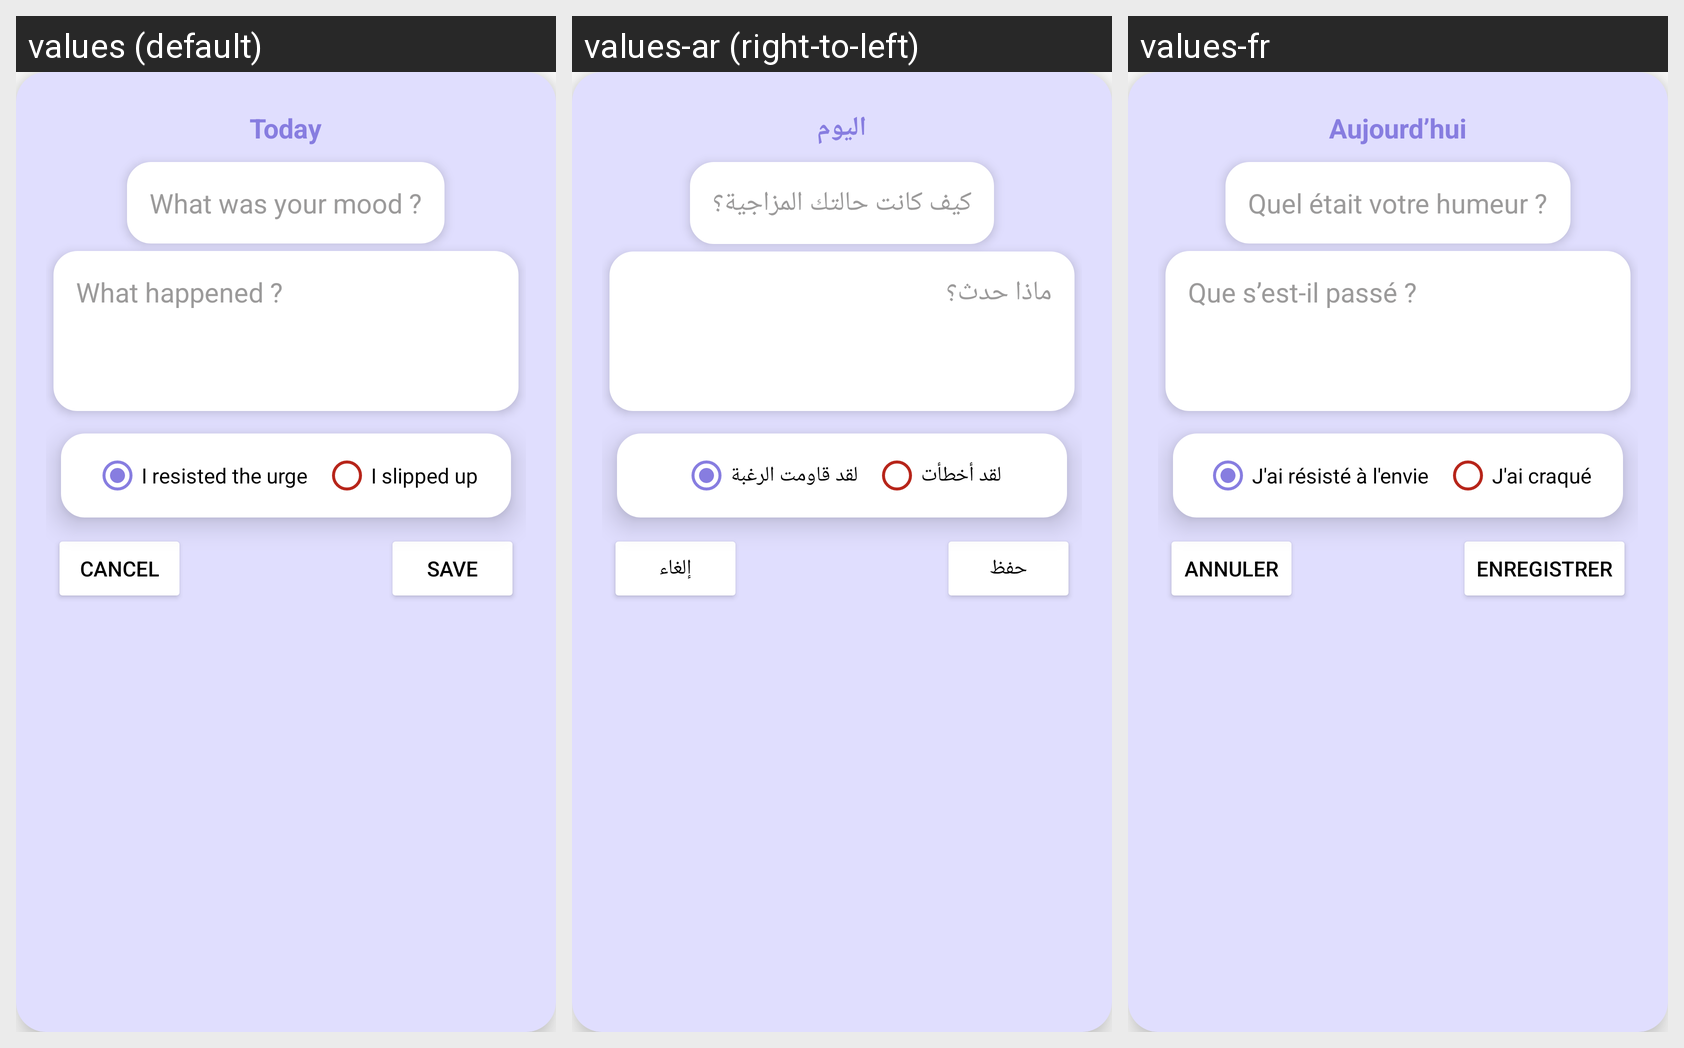

This grid shows one Android layout under several languages. Give, for every string resource on the screen, its name, the default text and each shown locale's text.
Android screen res/layout/log_day.xml rendered under 3 locales, left to right: values (default), values-ar (right-to-left), values-fr. Device: Nexus 5 (rendered at 1080×1920; each locale shown at half size, 540×960, under a caption strip naming it); theme Theme.NewStep.
Strings drawn on this screen, with the default value and each locale's value (text and hints the layout hard-codes, and strings that could not be matched under every locale, appear in the picture but are not listed):

today
  values: Today
  values-ar: اليوم
  values-fr: Aujourd’hui

mood_hint
  values: What was your mood ?
  values-ar: كيف كانت حالتك المزاجية؟
  values-fr: Quel était votre humeur ?

happened_hint
  values: What happened ?
  values-ar: ماذا حدث؟
  values-fr: Que s’est-il passé ?

resisted
  values: I resisted the urge
  values-ar: لقد قاومت الرغبة
  values-fr: J'ai résisté à l'envie

didnt_resist
  values: I slipped up
  values-ar: لقد أخطأت
  values-fr: J'ai craqué

cancel
  values: Cancel
  values-ar: إلغاء
  values-fr: Annuler

save
  values: Save
  values-ar: حفظ
  values-fr: Enregistrer
